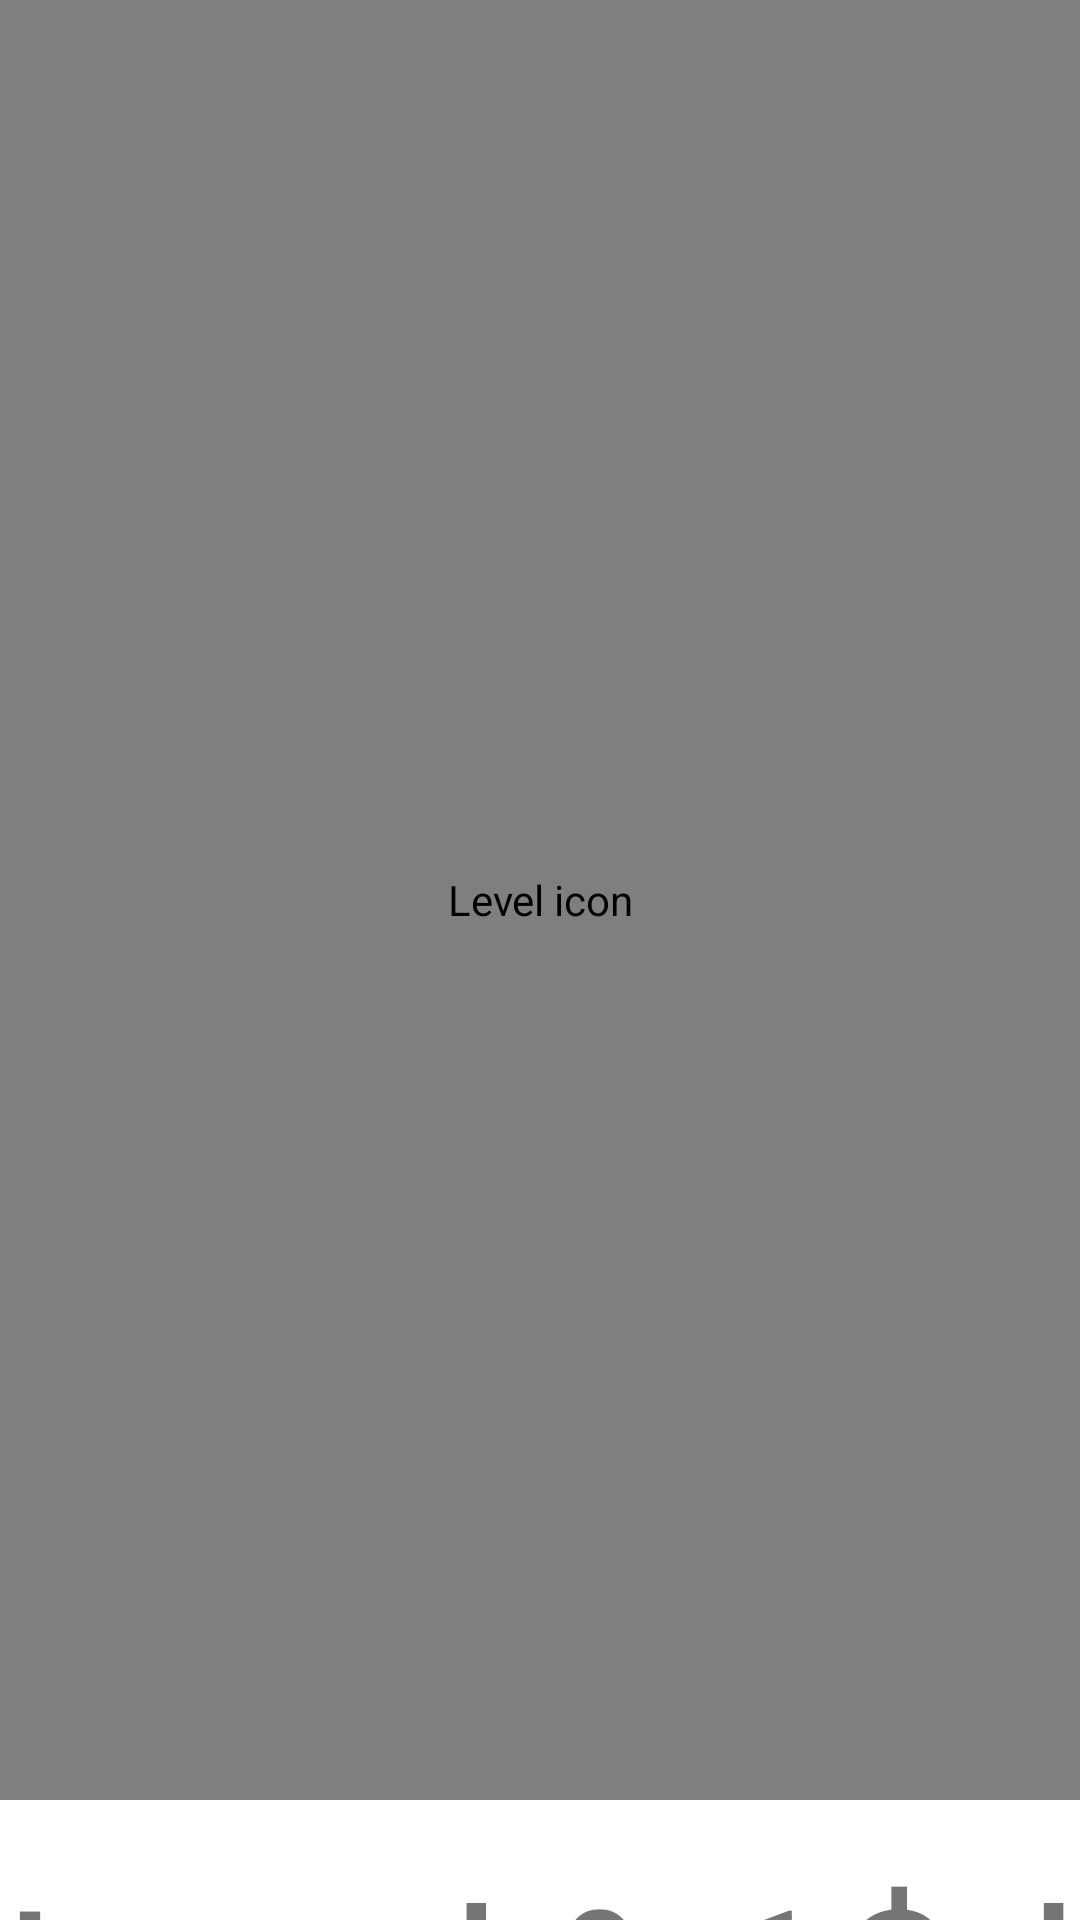

Reconstruct the res/layout file that produces this screen, plus the resources it refers to.
<!-- AndroidManifest.xml: application theme Theme.FirstAndroidGame -->
<!-- res/layout/level_preview_with_title_and_info.xml -->
<?xml version="1.0" encoding="utf-8"?>
<androidx.constraintlayout.widget.ConstraintLayout
    xmlns:android="http://schemas.android.com/apk/res/android"
    xmlns:app="http://schemas.android.com/apk/res-auto"
    xmlns:tools="http://schemas.android.com/tools"
    android:layout_width="match_parent"
    android:layout_height="wrap_content">


    <com.github.example.firstandroidgame.ui.game.GamePreviewView
        android:id="@+id/preview_level_picture"
        android:layout_width="match_parent"
        android:layout_height="0dp"
        app:layout_constraintDimensionRatio="H,3:5"
        android:contentDescription="Level icon"
        app:gameLevel="1"
        app:layout_constraintEnd_toEndOf="parent"
        app:layout_constraintStart_toStartOf="parent"
        app:layout_constraintTop_toTopOf="parent" />

    <TextView
        android:id="@+id/text_1"
        android:text="@string/level_preview_title"
        android:layout_width="match_parent"
        android:layout_height="0dp"
        android:gravity="center"
        android:lines="1"
        app:autoSizeTextType="uniform"
        app:autoSizeMinTextSize="1sp"
        app:autoSizeStepGranularity="1sp"
        app:layout_constraintDimensionRatio="H,3:1"
        app:layout_constraintEnd_toEndOf="parent"
        app:layout_constraintStart_toStartOf="parent"
        app:layout_constraintTop_toBottomOf="@+id/preview_level_picture" />

    <TextView
        android:id="@+id/text_2"
        android:text="@string/incomplete_level_text"
        android:layout_width="match_parent"
        android:layout_height="0dp"
        android:gravity="center"
        android:lines="1"
        app:autoSizeTextType="uniform"
        app:autoSizeMinTextSize="1sp"
        app:autoSizeStepGranularity="1sp"
        app:layout_constraintDimensionRatio="H,5:1"
        app:layout_constraintEnd_toEndOf="parent"
        app:layout_constraintStart_toStartOf="parent"
        app:layout_constraintTop_toBottomOf="@+id/text_1" />

    <TextView
        android:id="@+id/text_3"
        android:text="@string/par_text"
        android:layout_width="match_parent"
        android:layout_height="0dp"
        android:gravity="center"
        android:lines="1"
        app:autoSizeTextType="uniform"
        app:autoSizeMinTextSize="1sp"
        app:autoSizeStepGranularity="1sp"
        app:layout_constraintDimensionRatio="H,6:1"
        app:layout_constraintEnd_toEndOf="parent"
        app:layout_constraintStart_toStartOf="parent"
        app:layout_constraintTop_toBottomOf="@+id/text_2" />

</androidx.constraintlayout.widget.ConstraintLayout>
<!-- resources referenced by this layout -->
<resources>
  <string name="incomplete_level_text">Incomplete ✗</string>
  <string name="level_preview_title">"Level %1$d"</string>
  <string name="par_text">(Par %1$d)</string>
  <style name="Theme.FirstAndroidGame" parent="Theme.MaterialComponents.DayNight.DarkActionBar">
          
          <item name="colorPrimary">@color/purple_500</item>
          <item name="colorPrimaryVariant">@color/purple_700</item>
          <item name="colorOnPrimary">@color/white</item>
          
          <item name="colorSecondary">@color/teal_200</item>
          <item name="colorSecondaryVariant">@color/teal_700</item>
          <item name="colorOnSecondary">@color/black</item>
          
          <item name="android:statusBarColor">?attr/colorPrimaryVariant</item>
          
      </style>
  <!-- not gathered from this repository: default colours our renderer supplied (Android Studio template values) -->
  <color name="purple_500">#FF6200EE</color>
  <color name="purple_700">#FF3700B3</color>
  <color name="teal_200">#FF03DAC5</color>
  <color name="teal_700">#FF018786</color>
  <color name="black">#FF000000</color>
  <color name="white">#FFFFFFFF</color>
</resources>
